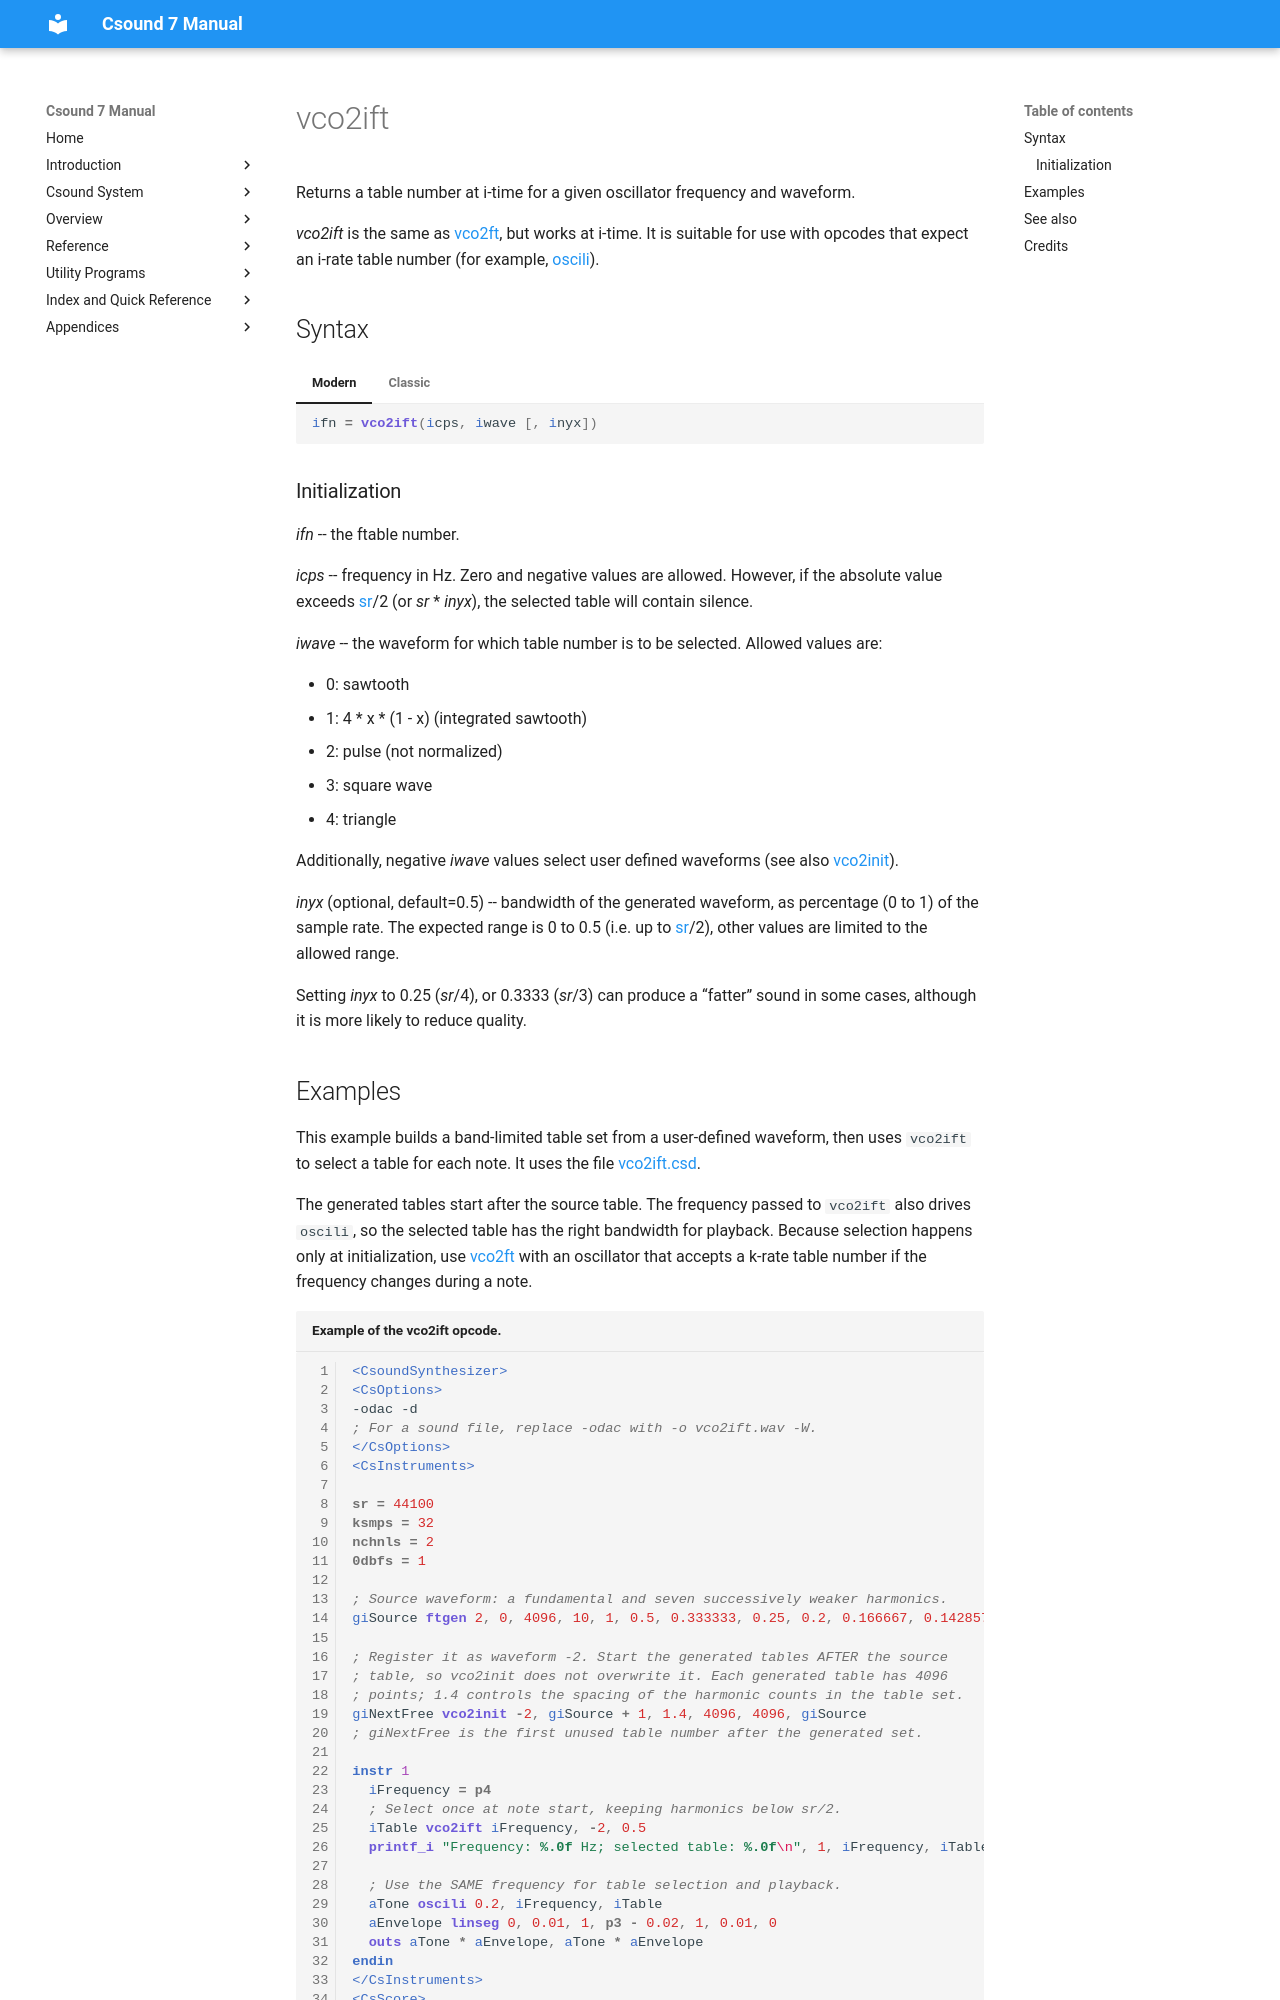

repository: csound/manual · page: opcodes/vco2ift/index.html · generator: mkdocs

<!--
id:vco2ift
category:Signal Generators:Dynamic Spectrum Oscillators
-->
# vco2ift
Returns a table number at i-time for a given oscillator frequency and waveform.

_vco2ift_ is the same as [vco2ft](../opcodes/vco2ft.md), but works at i-time. It is suitable for use with opcodes that expect an i-rate table number (for example, [oscili](../opcodes/oscili.md)).

## Syntax
=== "Modern"
    ``` csound-orc
    ifn = vco2ift(icps, iwave [, inyx])
    ```

=== "Classic"
    ``` csound-orc
    ifn vco2ift icps, iwave [, inyx]
    ```

### Initialization

_ifn_ -- the ftable number.

_icps_ --  frequency in Hz. Zero and negative values are allowed. However, if the absolute value exceeds [sr](../opcodes/sr.md)/2 (or _sr_ * _inyx_), the selected table will contain silence.

_iwave_ -- the waveform for which table number is to be selected. Allowed values are:

* 0: sawtooth
* 1: 4 * x * (1 - x)   (integrated sawtooth)
* 2: pulse (not normalized)
* 3: square wave
* 4: triangle

Additionally, negative _iwave_ values select user defined waveforms (see also [vco2init](../opcodes/vco2init.md)).

_inyx_ (optional, default=0.5) -- bandwidth of the generated waveform, as percentage (0 to 1) of the sample rate. The expected range is 0 to 0.5 (i.e. up to [sr](../opcodes/sr.md)/2), other values are limited to the allowed range.

Setting _inyx_ to 0.25 (_sr_/4), or 0.3333 (_sr_/3) can produce a &#8220;fatter&#8221; sound in some cases, although it is more likely to reduce quality.
